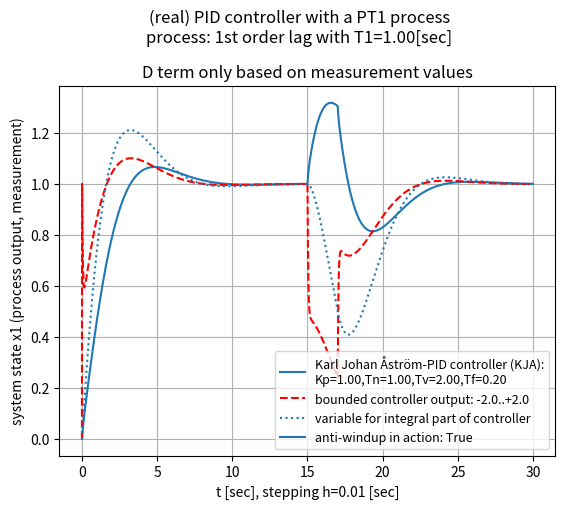

Python code for this plot:
# -*- coding: utf-8 -*-
"""
2025-02-19

3.5d_real_PID-control_with_PT1_process_u-bounded_anti-windup.py


Based on program:
  3.5c_real_PID-control_with_PT1_process.py


tests: OK!

unbounded case:
  min(u_KJA)= 0.0
  max(u_KJA)= 1.1007201190185973

"""

import numpy as np
import matplotlib.pyplot as plt
from matplotlib import font_manager


# ini values:
tstart = 0.0
h = 0.01  # delta t

BOUND = True  # True = bounded controller output (for dead time process)
U_MAX = 2.0   # absolute; org 2.0

ANTIWINDUPACTION = True

# PT1 process coefficients:
b0 = 1.0
a0 = 1.0  # T1 = 1/a0
# numerator polynomial:   b0
# denominator polynomial: s + a0
# => X(s)/U(s) = b0/(s+a0)
# => x' + a0*x = b0*u
T1 = 1.0/a0


# ideal PID controller parameters:
Kp = 1.0     # proportional gain
Tn = a0/1.0  # time constant of I-term
Tv = 2.0     # time constant of D-term

# for real PID control:
Tf = 0.2  # time constant of lowpass filter of 1st order (PT1) [sec]


STEPS = 3000
tstop = STEPS * h + tstart
t = np.arange(tstart,tstop,h)
x1 = np.zeros([STEPS])

u = np.zeros([STEPS])
e = np.zeros([STEPS])
lpf = np.zeros([STEPS])  # low-pass filter of first order for D-term

w_1 = 1.0  # jump of reference value at t = 0

# transient disturbance:
t_dist_start_t = 15.0
t_dist_stop_t  = 17.0
t_dist_start   = t_dist_start_t / h
t_dist_stop    = t_dist_stop_t / h
DIST_VAL = 0.01


SIGMA = 0.0035  # sigma of noisy measurement
x1_noise = 1.0 + np.random.normal(0.0, SIGMA, STEPS)


###############################
#
# PID algorithm from:
# chapter 6 "PID Control" from "Control System Design" by Karl Johan Åström, 2002
# --> page 242 at "Summarizing we find that the PID controller can be approximated by"
#
# b and c are just constants: b for set point weighting
# r(t) = reference signal
# k = Kp
# y(t) = measurement = process variable to be controlled
# D-term: N for Td/N = Tf = time constant of PT1 filter, typically 8..20

x1 = np.zeros([STEPS])  # measurement
I_KJA = np.zeros([STEPS])  # I-term of Karl Johan Åström-PID controller
D_KJA = np.zeros([STEPS])  # D-term of Karl Johan Åström-PID controller
r_KJA = np.zeros([STEPS])  # set point
r_KJA[:] = 1.0
r_KJA[0] = 0.0  # here, set point jump at second point in time
u_KJA = np.zeros([STEPS])  # controller output for monitoring

Kp_KJA = Kp*1.0
Tv_KJA = Tv*1.0
# Tf  = Tv/N =>
Tf_KJA = Tf*1.0
N = Tv_KJA/Tf_KJA

# this implementation only has derivative action on the measurement:
# read from page 222:
# "The parameter c is normally zero to avoid large transients in the control
#  signal due to sudden changes in the setpoint."
# => set point weight factor c := 0, also in the active code below:

for k in range(1,STEPS):
    # P-term:
    P_KJA = Kp_KJA * (w_1 - x1[k])
    # D-term with derivative of measurement only:
    D_KJA[k] = Tv_KJA/(Tv_KJA + Tf)\
               * (D_KJA[k-1] - Kp_KJA*N*(x1[k] - x1[k-1]))

    # D-term with set point action:
    # D_KJA[k] = Tv_KJA/(Tv_KJA + Tf_KJA)\
    #    * (D_KJA[k-1]\
    #       - Kp_KJA*N*(x1[k] - x1[k-1])\
    #       + Kp_KJA*N*(r_KJA[k] - r_KJA[k-1]))

    # controller output:
    u_KJA[k] = P_KJA + I_KJA[k] + D_KJA[k]

    ANTIWINDUP = False
    if BOUND is True:
        if abs(u_KJA[k]) > U_MAX:
            u_KJA[k] = np.sign(u_KJA[k]) * U_MAX
            ANTIWINDUP = True

    # I-term:
    if k < STEPS-1:
        if ANTIWINDUPACTION is True:
            if ANTIWINDUP is False:
                # control error which goes into the integrator of controller
                control_error = w_1 - x1[k]
            else:
                control_error = 0.0  # no more control error in this case
        else:
            control_error = w_1 - x1[k]

        I_KJA[k+1] = I_KJA[k] + Kp_KJA*h/Tn*control_error

    # PT1 process:
    if k < STEPS-1:
        x1[k+1] = (x1[k] + h/(T1+h)\
                      * (u_KJA[k] - x1[k])) # * x1_noise[k-1]

        # transient disturbance:
        if t_dist_start <= k <= t_dist_stop:
            x1[k+1] += DIST_VAL



plt.suptitle(f'(real) PID controller with a PT1 process\
\nprocess: 1st order lag with T1={a0:.2f}[sec]', y = 1.04)
plt.title('D term only based on measurement values', y = 1.00)

plt.plot(t,x1, label=f'Karl Johan Åström-PID controller (KJA):\
\nKp={Kp_KJA:.2f},Tn={Tn:.2f},Tv={Tv_KJA:.2f},Tf={Tf_KJA:.2f}')


if BOUND is True:
    plt.plot(t,u_KJA, label=f'bounded controller output: -{U_MAX}..+{U_MAX}',\
    color="red", linestyle='--')
else:
    plt.plot(t,u_KJA, label='unbounded controller output',\
    color="red", linestyle='--')


plt.plot(t,I_KJA, label='variable for integral part of controller',\
linestyle=':', color="#1f77b4")  # matplotlib default plot color

plt.plot([],[], label=f'anti-windup in action: {ANTIWINDUPACTION}',\
color="#1f77b4")


plt.xlabel(f't [sec], stepping h={h} [sec]')
plt.ylabel('system state x1 (process output, measurement)')

font = font_manager.FontProperties(size=9)
# plt.legend(loc="upper right", prop=font)
plt.legend(prop=font)

plt.grid()
plt.show()


print("\nmin(D_KJA)=",min(D_KJA))
print("max(D_KJA)=",max(D_KJA))
print("\nmin(u_KJA)=",min(u_KJA))
print("max(u_KJA)=",max(u_KJA))


# end of 3.5d_real_PID-control_with_PT1_process_u-bounded_anti-windup.py
